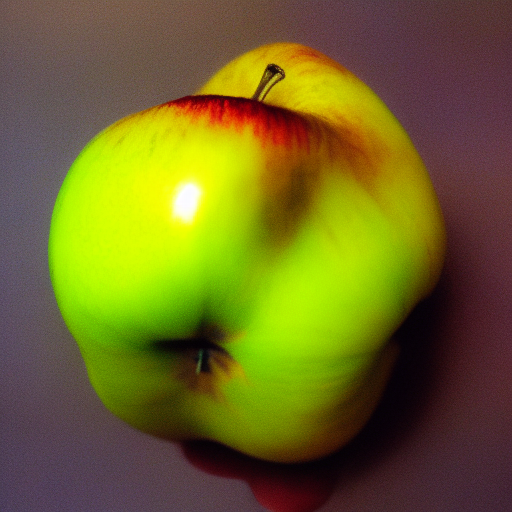
Generation parameters embedded in this image by AUTOMATIC1111 Stable Diffusion web UI or a fork of it (Forge, ...) (PNG 'parameters' text chunk):
<lora:noclassapple:1> apple
Steps: 20, Sampler: Euler a, CFG scale: 7, Seed: 1603130072, Size: 512x512, Model hash: 6ce0161689, Model: v1-5-pruned-emaonly, Lora hashes: "noclassapple: a35fbc8358d8", Version: v1.3.2